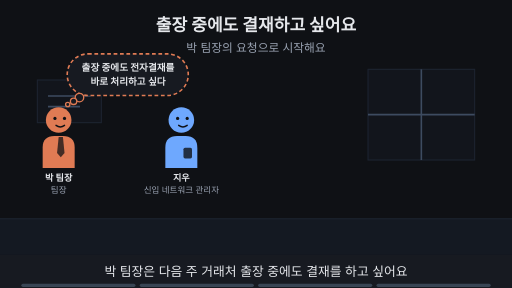
t = 0.00 s
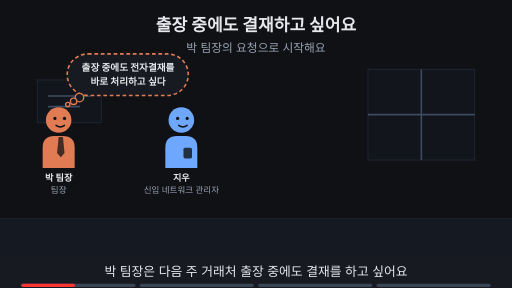
t = 1.88 s
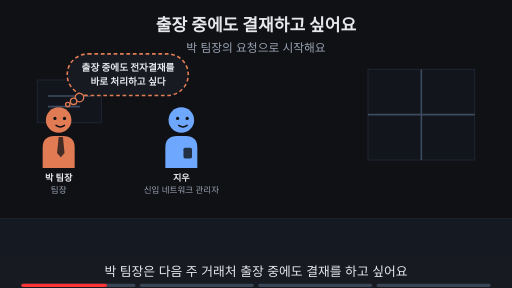
t = 3.00 s
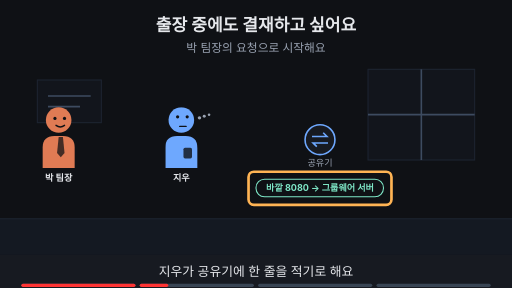
t = 5.00 s
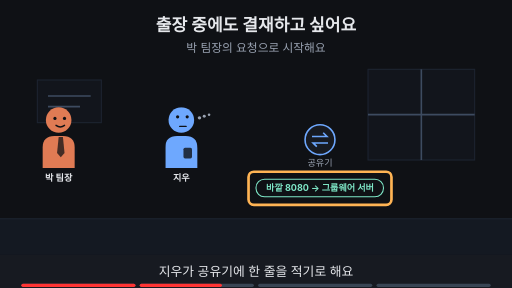
t = 6.88 s
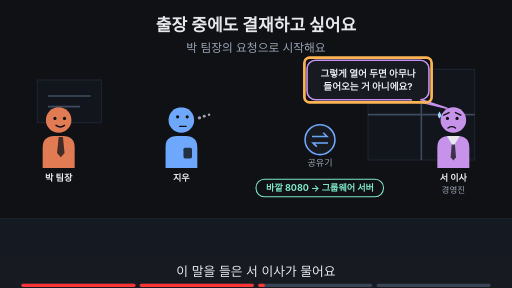
t = 8.24 s

The animated SVG that drew these frames (rendered in a browser with its animation timeline set to each time). Animation: 20 SMIL elements (animate=20); frames cover the first 8.24 s, repeats indefinitely.

<svg xmlns="http://www.w3.org/2000/svg" viewBox="0 0 960 540" width="960" height="540" font-family="-apple-system,'Apple SD Gothic Neo','Segoe UI',sans-serif">
<title>출장 중에도 결재하고 싶어요</title>
<rect width="960" height="540" fill="#0f1115"/>
<text x="480" y="58" text-anchor="middle" font-size="32" font-weight="700" fill="#e6e8ec">출장 중에도 결재하고 싶어요</text>
<text x="480" y="98" text-anchor="middle" font-size="22" fill="#9aa3b2">박 팀장의 요청으로 시작해요</text>
<rect x="0" y="410" width="960" height="68" fill="#141922"/><line x1="0" y1="410" x2="960" y2="410" stroke="#1d2431" stroke-width="2"/><rect x="690" y="130" width="200" height="170" fill="#12151c" stroke="#1d2431" stroke-width="2"/><line x1="790" y1="130" x2="790" y2="300" stroke="#3d4b60" stroke-width="3"/><line x1="690" y1="215" x2="890" y2="215" stroke="#3d4b60" stroke-width="3"/><rect x="70" y="150" width="120" height="80" fill="#12151c" stroke="#1d2431" stroke-width="2"/><line x1="90" y1="180" x2="170" y2="180" stroke="#3d4b60" stroke-width="3"/><line x1="90" y1="200" x2="150" y2="200" stroke="#3d4b60" stroke-width="3"/><g opacity="1"><animate attributeName="opacity" values="1;1;0;0" keyTimes="0;0.235;0.250;1" dur="16s" repeatCount="indefinite"/><g transform="translate(110,225) scale(1.0,1.0)"><path d="M-30 90 V52 Q-30 30 -8 30 H8 Q30 30 30 52 V90 Z" fill="#e07b54"/><polygon points="0,32 8,32 11,62 4,70 -3,62" fill="#0f1115" fill-opacity="0.75"/><circle r="24" fill="#e07b54"/><circle cx="-7" cy="-3" r="3" fill="#0f1115"/><circle cx="11" cy="-3" r="3" fill="#0f1115"/><path d="M-5 10 Q3 16 11 10" fill="none" stroke="#0f1115" stroke-width="2.6" stroke-linecap="round"/></g><text x="110" y="339.0" text-anchor="middle" font-size="17" font-weight="700" fill="#e6e8ec">박 팀장</text><text x="110" y="361.0" text-anchor="middle" font-size="16" fill="#9aa3b2">팀장</text></g><g opacity="0"><animate attributeName="opacity" values="0;0;1;1" keyTimes="0;0.250;0.265;1" dur="16s" repeatCount="indefinite"/><g transform="translate(110,225) scale(1.0,1.0)"><path d="M-30 90 V52 Q-30 30 -8 30 H8 Q30 30 30 52 V90 Z" fill="#e07b54"/><polygon points="0,32 8,32 11,62 4,70 -3,62" fill="#0f1115" fill-opacity="0.75"/><circle r="24" fill="#e07b54"/><circle cx="-7" cy="-3" r="3" fill="#0f1115"/><circle cx="11" cy="-3" r="3" fill="#0f1115"/><path d="M-5 10 Q3 16 11 10" fill="none" stroke="#0f1115" stroke-width="2.6" stroke-linecap="round"/></g><text x="110" y="339.0" text-anchor="middle" font-size="17" font-weight="700" fill="#e6e8ec">박 팀장</text></g><g opacity="1"><animate attributeName="opacity" values="1;1;0;0" keyTimes="0;0.235;0.250;1" dur="16s" repeatCount="indefinite"/><g transform="translate(340,225) scale(1.0,1.0)"><path d="M-30 90 V52 Q-30 30 -8 30 H8 Q30 30 30 52 V90 Z" fill="#6ea8fe"/><rect x="4" y="52" width="16" height="20" rx="3" fill="#0f1115" fill-opacity="0.8"/><circle r="24" fill="#6ea8fe"/><circle cx="-7" cy="-3" r="3" fill="#0f1115"/><circle cx="11" cy="-3" r="3" fill="#0f1115"/><path d="M-5 10 Q3 16 11 10" fill="none" stroke="#0f1115" stroke-width="2.6" stroke-linecap="round"/></g><text x="340" y="339.0" text-anchor="middle" font-size="17" font-weight="700" fill="#e6e8ec">지우</text><text x="340" y="361.0" text-anchor="middle" font-size="16" fill="#9aa3b2">신입 네트워크 관리자</text></g><g opacity="0"><animate attributeName="opacity" values="0;0;1;1" keyTimes="0;0.250;0.265;1" dur="16s" repeatCount="indefinite"/><g transform="translate(340,225) scale(1.0,1.0)"><path d="M-30 90 V52 Q-30 30 -8 30 H8 Q30 30 30 52 V90 Z" fill="#6ea8fe"/><rect x="4" y="52" width="16" height="20" rx="3" fill="#0f1115" fill-opacity="0.8"/><circle r="24" fill="#6ea8fe"/><circle cx="-7" cy="-6" r="3" fill="#0f1115"/><circle cx="11" cy="-6" r="3" fill="#0f1115"/><path d="M-3 12 H9" fill="none" stroke="#0f1115" stroke-width="2.6" stroke-linecap="round"/><circle cx="34" cy="-4" r="3.2" fill="#9aa3b2"/><circle cx="43" cy="-7" r="2.8000000000000003" fill="#9aa3b2"/><circle cx="52" cy="-10" r="2.4000000000000004" fill="#9aa3b2"/></g><text x="340" y="339.0" text-anchor="middle" font-size="17" font-weight="700" fill="#e6e8ec">지우</text></g><g opacity="1"><animate attributeName="opacity" values="1;1;0;0" keyTimes="0;0.235;0.250;1" dur="16s" repeatCount="indefinite"/><rect x="126" y="101" width="227" height="78" rx="39" fill="#171a21" stroke="#e07b54" stroke-width="3" stroke-dasharray="7 5"/><circle cx="149" cy="183" r="8" fill="#171a21" stroke="#e07b54" stroke-width="2.5"/><circle cx="138" cy="190" r="6" fill="#171a21" stroke="#e07b54" stroke-width="2.5"/><circle cx="127" cy="196" r="4" fill="#171a21" stroke="#e07b54" stroke-width="2.5"/><text x="240" y="133.48" text-anchor="middle" font-size="18" font-weight="700" fill="#e6e8ec">출장 중에도 전자결재를</text><text x="240" y="159.48" text-anchor="middle" font-size="18" font-weight="700" fill="#e6e8ec">바로 처리하고 싶다</text></g><g opacity="0"><animate attributeName="opacity" values="0;0;1;1" keyTimes="0;0.250;0.265;1" dur="16s" repeatCount="indefinite"/><circle cx="600" cy="262" r="28" fill="#171a21" stroke="#6ea8fe" stroke-width="3"/><path d="M585 256 h28 l-7 -7 M615 268 h-28 l7 7" fill="none" stroke="#6ea8fe" stroke-width="3"/><text x="600" y="312" text-anchor="middle" font-size="17" fill="#9aa3b2">공유기</text><rect x="480" y="336" width="239" height="33" rx="16" fill="#0f1115" stroke="#7ee7c7" stroke-width="2"/><text x="600" y="358.12" text-anchor="middle" font-size="17" font-weight="700" fill="#7ee7c7">바깥 8080 → 그룹웨어 서버</text></g><g opacity="0"><animate attributeName="opacity" values="0;0;1;1;0;0" keyTimes="0;0.250;0.265;0.485;0.500;1" dur="16s" repeatCount="indefinite"/><rect x="466" y="322" width="268" height="62" rx="10" fill="none" stroke="#ffb454" stroke-width="5"/></g><g opacity="0"><animate attributeName="opacity" values="0;0;1;1;0;0" keyTimes="0;0.500;0.515;0.735;0.750;1" dur="16s" repeatCount="indefinite"/><g transform="translate(850,225) scale(-1.0,1.0)"><path d="M-30 90 V52 Q-30 30 -8 30 H8 Q30 30 30 52 V90 Z" fill="#c792ea"/><polygon points="-12,30 12,30 0,50" fill="#e6e8ec"/><polygon points="-3,46 3,46 5,70 0,76 -5,70" fill="#0f1115" fill-opacity="0.75"/><circle r="24" fill="#c792ea"/><circle cx="-7" cy="-3" r="3" fill="#0f1115"/><circle cx="11" cy="-3" r="3" fill="#0f1115"/><path d="M-14 -9 L-4 -14 M18 -9 L8 -14" fill="none" stroke="#0f1115" stroke-width="2.6" stroke-linecap="round"/><path d="M-4 15 Q3 10 10 15" fill="none" stroke="#0f1115" stroke-width="2.6" stroke-linecap="round"/><path d="M26 -16 q-6 9 0 13 q6 -4 0 -13z" fill="#9fd8ff"/></g><text x="850" y="339.0" text-anchor="middle" font-size="17" font-weight="700" fill="#e6e8ec">서 이사</text><text x="850" y="361.0" text-anchor="middle" font-size="16" fill="#9aa3b2">경영진</text></g><g opacity="0"><animate attributeName="opacity" values="0;0;1;1" keyTimes="0;0.750;0.765;1" dur="16s" repeatCount="indefinite"/><g transform="translate(850,225) scale(-1.0,1.0)"><path d="M-30 90 V52 Q-30 30 -8 30 H8 Q30 30 30 52 V90 Z" fill="#c792ea"/><polygon points="-12,30 12,30 0,50" fill="#e6e8ec"/><polygon points="-3,46 3,46 5,70 0,76 -5,70" fill="#0f1115" fill-opacity="0.75"/><circle r="24" fill="#c792ea"/><circle cx="-7" cy="-3" r="3" fill="#0f1115"/><circle cx="11" cy="-3" r="3" fill="#0f1115"/><path d="M-14 -9 L-4 -14 M18 -9 L8 -14" fill="none" stroke="#0f1115" stroke-width="2.6" stroke-linecap="round"/><path d="M-4 15 Q3 10 10 15" fill="none" stroke="#0f1115" stroke-width="2.6" stroke-linecap="round"/><path d="M26 -16 q-6 9 0 13 q6 -4 0 -13z" fill="#9fd8ff"/></g><text x="850" y="339.0" text-anchor="middle" font-size="17" font-weight="700" fill="#e6e8ec">서 이사</text></g><g opacity="0"><animate attributeName="opacity" values="0;0;1;1;0;0" keyTimes="0;0.500;0.515;0.735;0.750;1" dur="16s" repeatCount="indefinite"/><polygon points="770.3,187.0 790.3,187.0 838,203" fill="#171a21" stroke="#c792ea" stroke-width="3" stroke-linejoin="round"/><rect x="575.7" y="113.0" width="228.6" height="74" rx="16" fill="#171a21" stroke="#c792ea" stroke-width="3"/><line x1="772" y1="187" x2="788" y2="187" stroke="#171a21" stroke-width="5"/><text x="690" y="143.48" text-anchor="middle" font-size="18" font-weight="700" fill="#e6e8ec">그렇게 열어 두면 아무나</text><text x="690" y="169.48" text-anchor="middle" font-size="18" font-weight="700" fill="#e6e8ec">들어오는 거 아니에요?</text></g><g opacity="0"><animate attributeName="opacity" values="0;0;1;1;0;0" keyTimes="0;0.500;0.515;0.735;0.750;1" dur="16s" repeatCount="indefinite"/><rect x="570.7" y="108.0" width="238.6" height="84" rx="10" fill="none" stroke="#ffb454" stroke-width="5"/></g><g opacity="0"><animate attributeName="opacity" values="0;0;1;1" keyTimes="0;0.750;0.765;1" dur="16s" repeatCount="indefinite"/><text x="480" y="402" text-anchor="middle" font-size="16" fill="#9aa3b2">이 Page에서 알아볼 것</text><rect x="328" y="419" width="305" height="38" rx="19" fill="#ffb454" stroke="#ffb454" stroke-width="2"/><text x="480" y="445.92" text-anchor="middle" font-size="22" font-weight="700" fill="#0f1115">줄을 미리 적어 두면 어떨까?</text></g>
<rect x="0" y="478" width="960" height="62" fill="#171a21"/>
<g opacity="1"><animate attributeName="opacity" values="1;1;0;0" keyTimes="0;0.235;0.250;1" dur="16s" repeatCount="indefinite"/><text x="480" y="518" text-anchor="middle" font-size="24" fill="#e6e8ec">박 팀장은 다음 주 거래처 출장 중에도 결재를 하고 싶어요</text></g>
<g opacity="0"><animate attributeName="opacity" values="0;0;1;1;0;0" keyTimes="0;0.250;0.265;0.485;0.500;1" dur="16s" repeatCount="indefinite"/><text x="480" y="518" text-anchor="middle" font-size="24" fill="#e6e8ec">지우가 공유기에 한 줄을 적기로 해요</text></g>
<g opacity="0"><animate attributeName="opacity" values="0;0;1;1;0;0" keyTimes="0;0.500;0.515;0.735;0.750;1" dur="16s" repeatCount="indefinite"/><text x="480" y="518" text-anchor="middle" font-size="24" fill="#e6e8ec">이 말을 들은 서 이사가 물어요</text></g>
<g opacity="0"><animate attributeName="opacity" values="0;0;1;1" keyTimes="0;0.750;0.765;1" dur="16s" repeatCount="indefinite"/><text x="480" y="518" text-anchor="middle" font-size="24" fill="#e6e8ec">이 Page에서 미리 적는 줄을 알아봐요</text></g>

<g aria-label="재생 진행 막대" data-stage-count="4"><g class="progress-segment" data-stage="1"><rect x="40" y="532" width="214" height="6" rx="3" fill="#394554"/><rect x="40" y="532" width="0" height="6" rx="3" fill="#ff3434"><animate attributeName="width" values="0;214;214" keyTimes="0;0.250000;1" dur="16s" repeatCount="indefinite"/></rect></g><g class="progress-segment" data-stage="2"><rect x="262" y="532" width="214" height="6" rx="3" fill="#394554"/><rect x="262" y="532" width="0" height="6" rx="3" fill="#ff3434"><animate attributeName="width" values="0;0;214;214" keyTimes="0;0.250000;0.500000;1" dur="16s" repeatCount="indefinite"/></rect></g><g class="progress-segment" data-stage="3"><rect x="484" y="532" width="214" height="6" rx="3" fill="#394554"/><rect x="484" y="532" width="0" height="6" rx="3" fill="#ff3434"><animate attributeName="width" values="0;0;214;214" keyTimes="0;0.500000;0.750000;1" dur="16s" repeatCount="indefinite"/></rect></g><g class="progress-segment" data-stage="4"><rect x="706" y="532" width="214" height="6" rx="3" fill="#394554"/><rect x="706" y="532" width="0" height="6" rx="3" fill="#ff3434"><animate attributeName="width" values="0;0;214" keyTimes="0;0.750000;1" dur="16s" repeatCount="indefinite"/></rect></g></g></svg>
